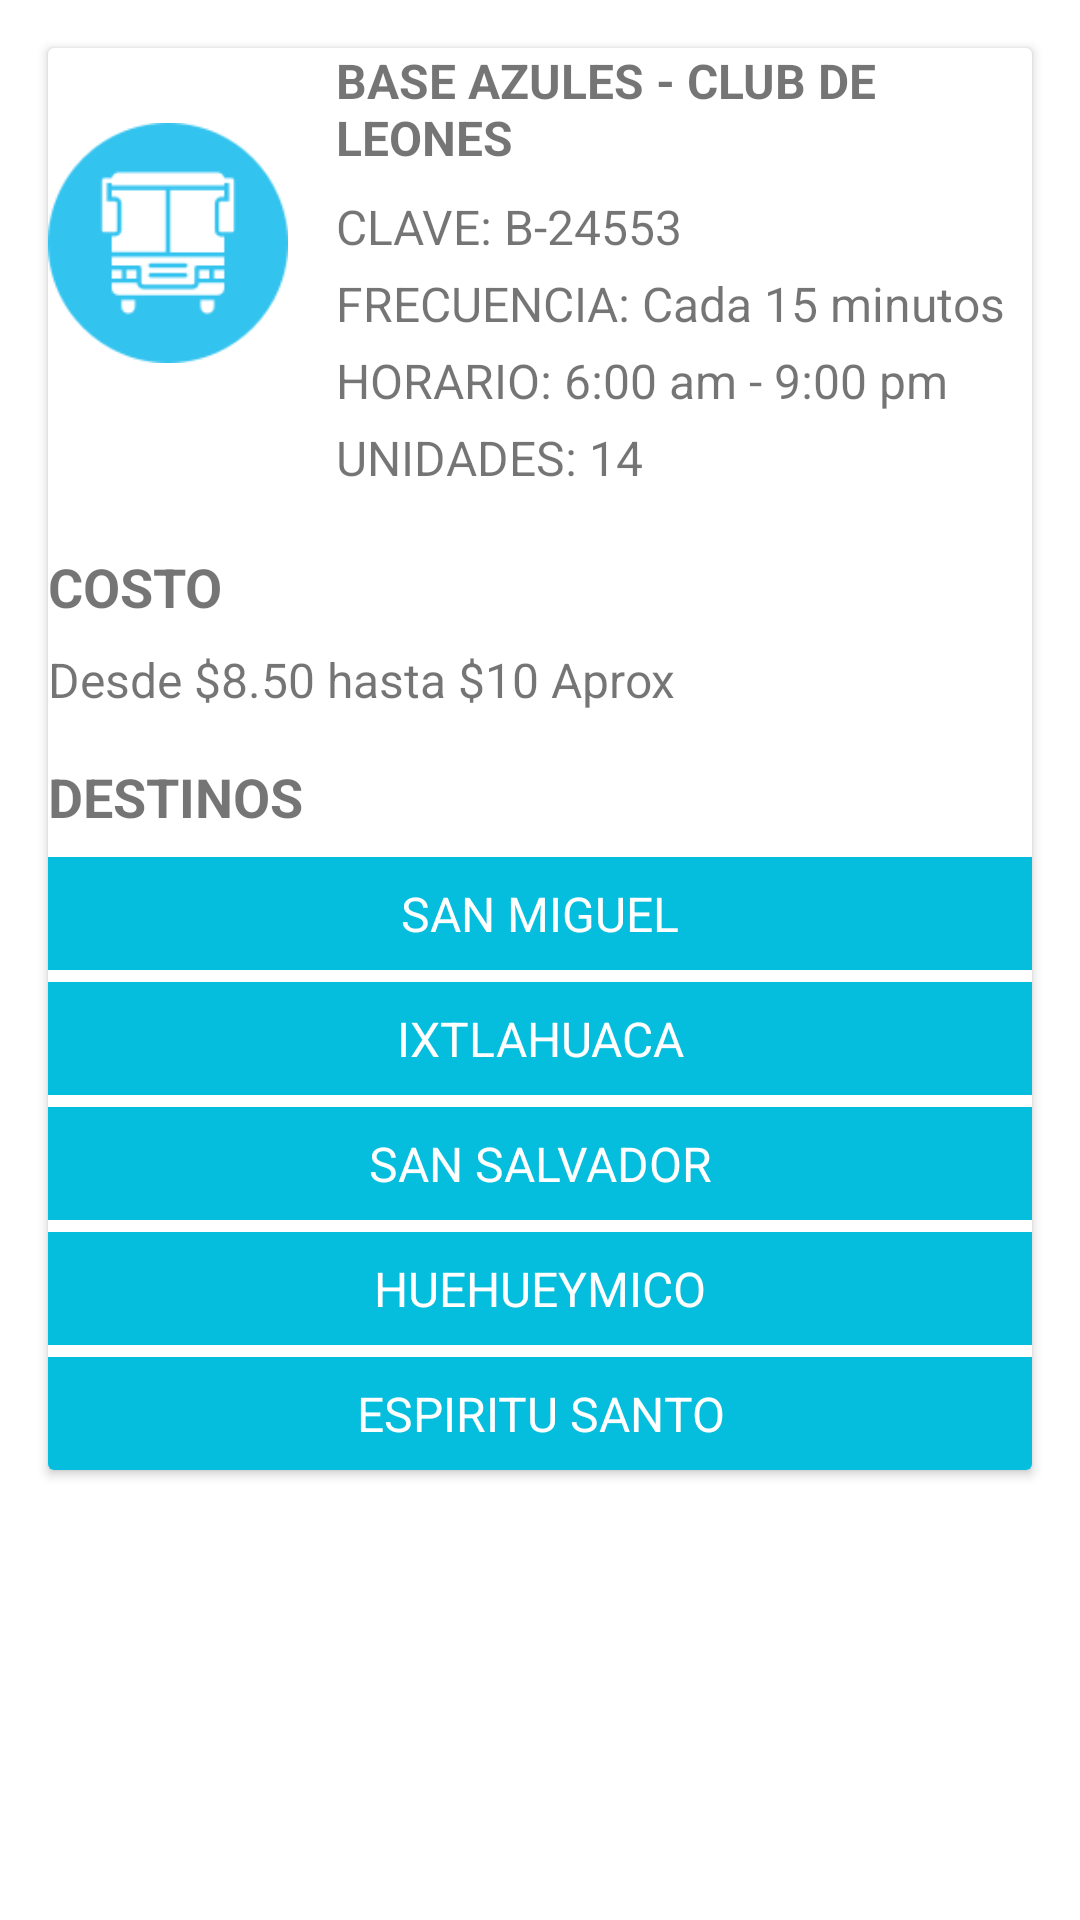

Here is an Android app screen rendered from its layout file. Give the layout XML and the strings, colors and styles it references.
<!-- AndroidManifest.xml: application theme Theme.Urbus_Firebase -->
<!-- res/layout/bottom_sheet_base3.xml -->
<LinearLayout xmlns:android="http://schemas.android.com/apk/res/android"
    android:layout_width="match_parent"
    android:layout_height="wrap_content"
    android:orientation="vertical">

    
    <androidx.cardview.widget.CardView
        android:layout_width="match_parent"
        android:layout_height="wrap_content"
        android:layout_margin="16dp"
        android:layout_gravity="center"
        android:elevation="8dp"
        android:radius="16dp">

        
        <LinearLayout
            android:layout_width="match_parent"
            android:layout_height="wrap_content"
            android:orientation="vertical">

            
            <LinearLayout
                android:layout_width="match_parent"
                android:layout_height="wrap_content"
                android:orientation="horizontal">

                
                <ImageView
                    android:id="@+id/ivBaseImage"
                    android:layout_marginTop="25dp"
                    android:layout_width="80dp"
                    android:layout_height="80dp"
                    android:scaleType="centerCrop"
                    android:src="@drawable/icon_azules" />

                
                <LinearLayout
                    android:layout_width="0dp"
                    android:layout_height="wrap_content"
                    android:layout_weight="1"
                    android:orientation="vertical"
                    android:paddingStart="16dp">

                    
                    <TextView
                        android:id="@+id/txNombre"
                        android:layout_width="match_parent"
                        android:layout_height="wrap_content"
                        android:text="BASE AZULES - CLUB DE LEONES"
                        android:textSize="16sp"
                        android:textStyle="bold"
                        android:layout_marginBottom="8dp" />

                    
                    <TextView
                        android:id="@+id/txClave"
                        android:layout_width="match_parent"
                        android:layout_height="wrap_content"
                        android:text="CLAVE: B-24553"
                        android:textSize="16sp"
                        android:layout_marginBottom="4dp" />

                    
                    <TextView
                        android:id="@+id/txFrecuencia"
                        android:layout_width="match_parent"
                        android:layout_height="wrap_content"
                        android:text="FRECUENCIA: Cada 15 minutos"
                        android:textSize="16sp"
                        android:layout_marginBottom="4dp" />

                    
                    <TextView
                        android:id="@+id/txHorario"
                        android:layout_width="match_parent"
                        android:layout_height="wrap_content"
                        android:text="HORARIO: 6:00 am - 9:00 pm"
                        android:textSize="16sp"
                        android:layout_marginBottom="4dp" />

                    
                    <TextView
                        android:id="@+id/txUnidades"
                        android:layout_width="match_parent"
                        android:layout_height="wrap_content"
                        android:text="UNIDADES: 14"
                        android:textSize="16sp"
                        android:layout_marginBottom="4dp" />
                </LinearLayout>
            </LinearLayout>

            
            <LinearLayout
                android:layout_width="match_parent"
                android:layout_height="wrap_content"
                android:orientation="vertical"
                android:layout_marginTop="16dp">

                
                <TextView
                    android:layout_width="wrap_content"
                    android:layout_height="wrap_content"
                    android:text="COSTO"
                    android:textSize="18sp"
                    android:textStyle="bold"
                    android:layout_marginBottom="8dp"/>

                
                <TextView
                    android:layout_width="wrap_content"
                    android:layout_height="wrap_content"
                    android:text="Desde $8.50 hasta $10 Aprox"
                    android:textSize="16sp"/>
            </LinearLayout>

            
            <LinearLayout
                android:layout_width="match_parent"
                android:layout_height="wrap_content"
                android:orientation="vertical"
                android:layout_marginTop="16dp">

                
                <TextView
                    android:layout_width="wrap_content"
                    android:layout_height="wrap_content"
                    android:text="DESTINOS"
                    android:textSize="18sp"
                    android:textStyle="bold"
                    android:layout_marginBottom="8dp"/>

                
                <LinearLayout
                    android:layout_width="match_parent"
                    android:layout_height="wrap_content"
                    android:orientation="vertical">

                    
                    <TextView
                        android:layout_width="match_parent"
                        android:layout_height="wrap_content"
                        android:text="SAN MIGUEL"
                        android:textSize="16sp"
                        android:background="#05BEDD"
                        android:padding="8dp"
                        android:gravity="center"
                        android:textColor="#FFFFFF" />

                    
                    <TextView
                        android:layout_width="match_parent"
                        android:layout_height="wrap_content"
                        android:text="IXTLAHUACA"
                        android:textSize="16sp"
                        android:background="#05BEDD"
                        android:padding="8dp"
                        android:gravity="center"
                        android:textColor="#FFFFFF"
                        android:layout_marginTop="4dp"/>
                    
                    <TextView
                        android:layout_width="match_parent"
                        android:layout_height="wrap_content"
                        android:text="SAN SALVADOR"
                        android:textSize="16sp"
                        android:background="#05BEDD"
                        android:padding="8dp"
                        android:gravity="center"
                        android:textColor="#FFFFFF"
                        android:layout_marginTop="4dp"/>

                    
                    <TextView
                        android:layout_width="match_parent"
                        android:layout_height="wrap_content"
                        android:text="HUEHUEYMICO"
                        android:textSize="16sp"
                        android:background="#05BEDD"
                        android:padding="8dp"
                        android:gravity="center"
                        android:textColor="#FFFFFF"
                        android:layout_marginTop="4dp"/>

                    
                    <TextView
                        android:layout_width="match_parent"
                        android:layout_height="wrap_content"
                        android:text="ESPIRITU SANTO"
                        android:textSize="16sp"
                        android:background="#05BEDD"
                        android:padding="8dp"
                        android:gravity="center"
                        android:textColor="#FFFFFF"
                        android:layout_marginTop="4dp"/>


                </LinearLayout>
            </LinearLayout>
        </LinearLayout>
    </androidx.cardview.widget.CardView>
</LinearLayout>
<!-- resources referenced by this layout -->
<resources>
  <!-- drawable icon_azules: png bitmap (drawable, 4287 bytes) -->
  <style name="Theme.Urbus_Firebase" parent="Theme.MaterialComponents.DayNight.DarkActionBar">
          
          <item name="colorPrimary">#F44336</item>
          <item name="colorPrimaryVariant">@color/purple_700</item>
          <item name="colorOnPrimary">@color/white</item>
          
          <item name="colorSecondary">@color/teal_200</item>
          <item name="colorSecondaryVariant">@color/teal_700</item>
          <item name="colorOnSecondary">@color/black</item>
          
          <item name="android:statusBarColor">?attr/colorPrimaryVariant</item>
          
      </style>
  <!-- not gathered from this repository: default colours our renderer supplied (Android Studio template values) -->
  <color name="purple_700">#FF3700B3</color>
  <color name="teal_200">#FF03DAC5</color>
  <color name="teal_700">#FF018786</color>
  <color name="black">#FF000000</color>
  <color name="white">#FFFFFFFF</color>
</resources>
